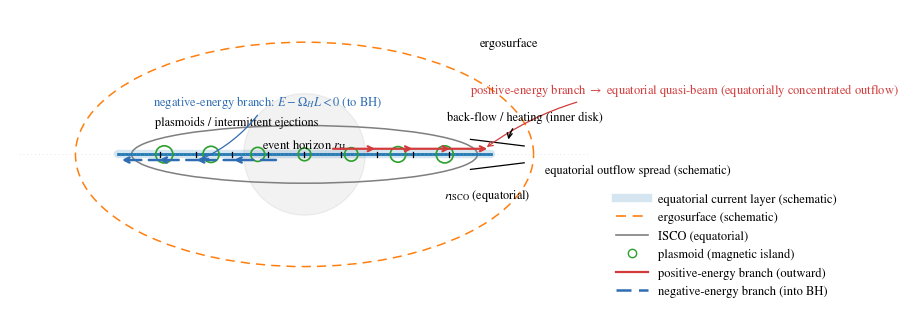

Write Python code to recreate this figure.
#!/usr/bin/env python3
"""
Generate a schematic: fig_equatorial_trigger_schematic.(pdf|png|svg)

- Minimal, monochrome-friendly
- Vector-safe when using PDF/SVG
- No deps beyond matplotlib & numpy

Usage:
  python fig_equatorial_trigger_schematic.py --out figures --fmt pdf --label-bg
  python fig_equatorial_trigger_schematic.py --fmt svg --plasmoids 9 --angle 10
"""

import argparse
from pathlib import Path
import numpy as np
import matplotlib.pyplot as plt
from matplotlib.patches import Circle, FancyArrowPatch, Arc
from matplotlib.lines import Line2D
import matplotlib as mpl

# Embed TrueType fonts (safer for publishers)
mpl.rcParams["pdf.fonttype"] = 42
mpl.rcParams["ps.fonttype"]  = 42
# Math text / fonts (LaTeX不要で数式OK)
mpl.rcParams.update({
    "mathtext.fontset": "stix",
    "font.family": "STIXGeneral",
    "axes.unicode_minus": False,
})

COL = {
    "sheet": "#1f77b4",     # 青: equatorial return current sheet
    "erg":   "#ff7f0e",     # 橙: ergosurface (schematic)
    "plas":  "#2ca02c",     # 緑: plasmoid
    "neg":   "#2f6db3",     # 青系: negative-energy branch (into BH)
    "pos":   "#d23b3b",     # 赤系: positive-energy branch (outward)
    "isco":  "#7f7f7f",     # 灰: ISCO
    "guide": "#bdbdbd",     # 薄灰: equatorial guide
    "back":  "#000000",     # 黒: back-flow arrow
}

def build_figure(n_plasmoids: int = 7,
                 opening_deg: float = 12,
                 with_legend: bool = True,
                 label_bg: bool = False,
                 sheet_width: float = 6.0,      # 帯の太さ（線幅相当）
                 branch_offset: float = 0.12    # 枝の上下オフセット（y軸）
                 ):
    FS = 9.0
    C  = "black"

    fig, ax = plt.subplots(figsize=(7.6, 4.4))
    ax.set_aspect("equal")
    ax.set_xlim(-6.3, 6.3)
    ax.set_ylim(-3.5, 3.1)
    ax.axis("off")

    bbox = dict(facecolor="white", alpha=0.65, edgecolor="none", pad=1) if label_bg else None

    # --- Horizon（薄め） ---
    horizon = Circle((0, 0), radius=1.3, color=C, fill=True, alpha=0.05, linewidth=1.0)
    ax.add_patch(horizon)
    ax.text(0, 0.35, r"event horizon $r_{\rm H}$",
            ha="center", va="top", fontsize=FS, color=C, bbox=bbox)

    # --- Ergosurface（破線の楕円） ---
    erg_arc = Arc((0, 0), 9.8, 4.8, lw=1.1, linestyle=(0, (6, 4)), color=COL["erg"])
    ax.add_patch(erg_arc)
    ax.text(5.0, 2.25, "ergosurface",
        ha="right", va="bottom", fontsize=FS, color=C, bbox=bbox)

    # --- ISCO（浅い弧） ---
    isco = Arc((0, 0), 7.4, 7.4/6, lw=1.1, color=COL["isco"])
    ax.add_patch(isco)
    ax.text(3.9, -0.70, r"$r_{\rm ISCO}$ (equatorial)",
            ha="center", va="top", fontsize=FS-0.2, color=C, bbox=bbox)

    # --- equatorial guide（薄い点線の基準）---
    ax.plot([-6.1, 6.1], [0, 0], lw=0.7, linestyle=(0, (1, 3)),
            color=COL["guide"], alpha=0.35)

    # --- return current sheet を“帯”として描画（下地。zorderを低く） ---
    ax.plot([-4.0, 4.0], [0, 0],
            lw=sheet_width, solid_capstyle="round",
            color=COL["sheet"], alpha=0.18, zorder=0)  # 半透明の帯
    # 外縁を細線で縁取り（視認性アップ）
    ax.plot([-4.0, 4.0], [0, 0], lw=2.0, color=COL["sheet"], zorder=1)

    # --- Resistive ticks ---
    for x in np.linspace(-3.1, 3.1, 9):
        ax.plot([x, x], [0.052, -0.052], lw=0.9, color=C, zorder=2)

    # --- Plasmoid chain ---
    xs = np.linspace(-3.0, 3.0, n_plasmoids)
    r0 = 0.16
    for i, px in enumerate(xs):
        circ = Circle((px, 0.0), r0 * (1.0 + 0.15 * np.cos(i)),
                      fill=False, lw=1.2, edgecolor=COL["plas"], zorder=2)
        ax.add_patch(circ)
    ax.text(xs[0] - 0.2, 0.55, "plasmoids / intermittent ejections",
            ha="left", va="bottom", fontsize=FS-0.2, color=C, bbox=bbox)

    # --- Positive/negative branches：帯の上下へ±オフセットして並走 ---
    y_pos = +branch_offset
    y_neg = -branch_offset

    # positive-energy branch → 右（実線・赤）
    pos_starts = [0.55, 1.35, 2.15, 2.95]
    for x0 in pos_starts:
        ax.add_patch(FancyArrowPatch((x0, y_pos), (x0 + 1.02, y_pos),
                                     arrowstyle="->", mutation_scale=9,
                                     lw=1.6, color=COL["pos"], zorder=4))
    # negative-energy branch → 左（破線・青）
    for x0 in [-0.55, -1.35, -2.15, -2.95]:
        ax.add_patch(FancyArrowPatch((x0, y_neg), (x0 - 1.02, y_neg),
                                     arrowstyle="->", mutation_scale=9,
                                     lw=1.8, linestyle=(0, (6, 3)),
                                     color=COL["neg"], zorder=4))

    # --- ノズルの開き角 ---
    L1, L2 = 3.55, 4.70
    slope = np.tan(np.deg2rad(opening_deg / 2.0))
    ax.plot([L1, L2], [0.18 + slope * (L2 - L1), 0.18], lw=0.9, color=C, zorder=3)
    ax.plot([L1, L2], [-0.18 - slope * (L2 - L1), -0.18], lw=0.9, color=C, zorder=3)
    ax.text(5.15, -0.35, "equatorial outflow spread (schematic)",
            ha="left", va="center", fontsize=FS-0.2, color=C, bbox=bbox)

    # --- ラベル（“点指し”で結ぶ／重なり回避） ---
    ax.annotate(r"negative-energy branch: $E-\Omega_H L<0$ (to BH)",
                xy=(-1.35 - 0.9, y_neg), xycoords='data',
                xytext=(-3.25, 1.05), textcoords='data',
                arrowprops=dict(arrowstyle='->', lw=0.9, color=COL["neg"],
                                connectionstyle="arc3,rad=-0.15"),
                fontsize=FS, color=COL["neg"], bbox=bbox)

    ax.annotate(r'positive-energy branch $\rightarrow$ equatorial quasi-beam (equatorially concentrated outflow)',
                xy=(2.95 + 0.9, y_pos), xycoords='data',
                xytext=(3.55, 1.30), textcoords='data',
                arrowprops=dict(arrowstyle='->', lw=0.9, color=COL["pos"],
                                connectionstyle="arc3,rad=0.18"),
                fontsize=FS, color=COL["pos"], bbox=bbox)

    # --- back-flow/heating（曲線矢印：凡例には入れない）---
    ax.annotate('back-flow / heating (inner disk)',
                xy=(4.35, 0.26), xytext=(3.05, 0.72),
                arrowprops=dict(arrowstyle='->',
                                connectionstyle="arc3,rad=0.25",
                                lw=1.0, color=COL["back"]),
                fontsize=FS-0.2, color=COL["back"], bbox=bbox)

    # --- Legend（プロキシで必要項目だけ） ---
    if with_legend:
        handles = [
            Line2D([0], [0], lw=sheet_width, color=COL["sheet"], alpha=0.18,
                   label="equatorial current layer (schematic)"),  # 帯の見た目に合わせる
#            Line2D([0], [0], lw=2.0, color=COL["sheet"], label="_nolegend_"),  # 枠線は凡例に出さない
            Line2D([0], [0], lw=1.2, color=COL["erg"], ls=(0, (6, 4)),
                   label="ergosurface (schematic)"),
            Line2D([0], [0], lw=1.2, color=COL["isco"],
                   label="ISCO (equatorial)"),
            Line2D([0], [0], marker='o', mfc='none', mec=COL["plas"], lw=0,
                   label="plasmoid (magnetic island)"),
            Line2D([0], [0], lw=1.6, color=COL["pos"], ls='-',
                   label="positive-energy branch (outward)"),
            Line2D([0], [0], lw=1.8, color=COL["neg"], ls=(0, (6, 3)),
                   label="negative-energy branch (into BH)"),
        ]
        ax.legend(handles=handles,
                  loc="lower left", bbox_to_anchor=(1.02, 0.05),
                  frameon=False, handlelength=2.6, handletextpad=0.8,
                  borderaxespad=0.0, fontsize=FS)

    return fig

def main():
    p = argparse.ArgumentParser()
    p.add_argument("--out", default="figures", help="output directory")
    p.add_argument("--fmt", default="pdf", choices=["pdf", "png", "svg"], help="output format")
    p.add_argument("--plasmoids", type=int, default=7, help="number of plasmoids (magnetic islands)")
    p.add_argument("--angle", type=float, default=14.0, help="equatorial nozzle opening (deg, visual)")
    p.add_argument("--no-legend", action="store_true", help="hide legend")
    p.add_argument("--label-bg", action="store_true", help="enable white background under labels")
    p.add_argument("--sheet-width", type=float, default=6.0, help="thickness of return current sheet (lw)")
    p.add_argument("--branch-offset", type=float, default=0.12, help="vertical offset of branches")
    args = p.parse_args()

    out_dir = Path(args.out); out_dir.mkdir(parents=True, exist_ok=True)
    out_path = out_dir / f"fig_equatorial_trigger_schematic.{args.fmt}"

    fig = build_figure(n_plasmoids=args.plasmoids,
                       opening_deg=args.angle,
                       with_legend=not args.no_legend,
                       label_bg=args.label_bg,
                       sheet_width=args.sheet_width,
                       branch_offset=args.branch_offset)
    fig.savefig(out_path, bbox_inches="tight")
    plt.close(fig)
    print(out_path.as_posix())

if __name__ == "__main__":
    main()
